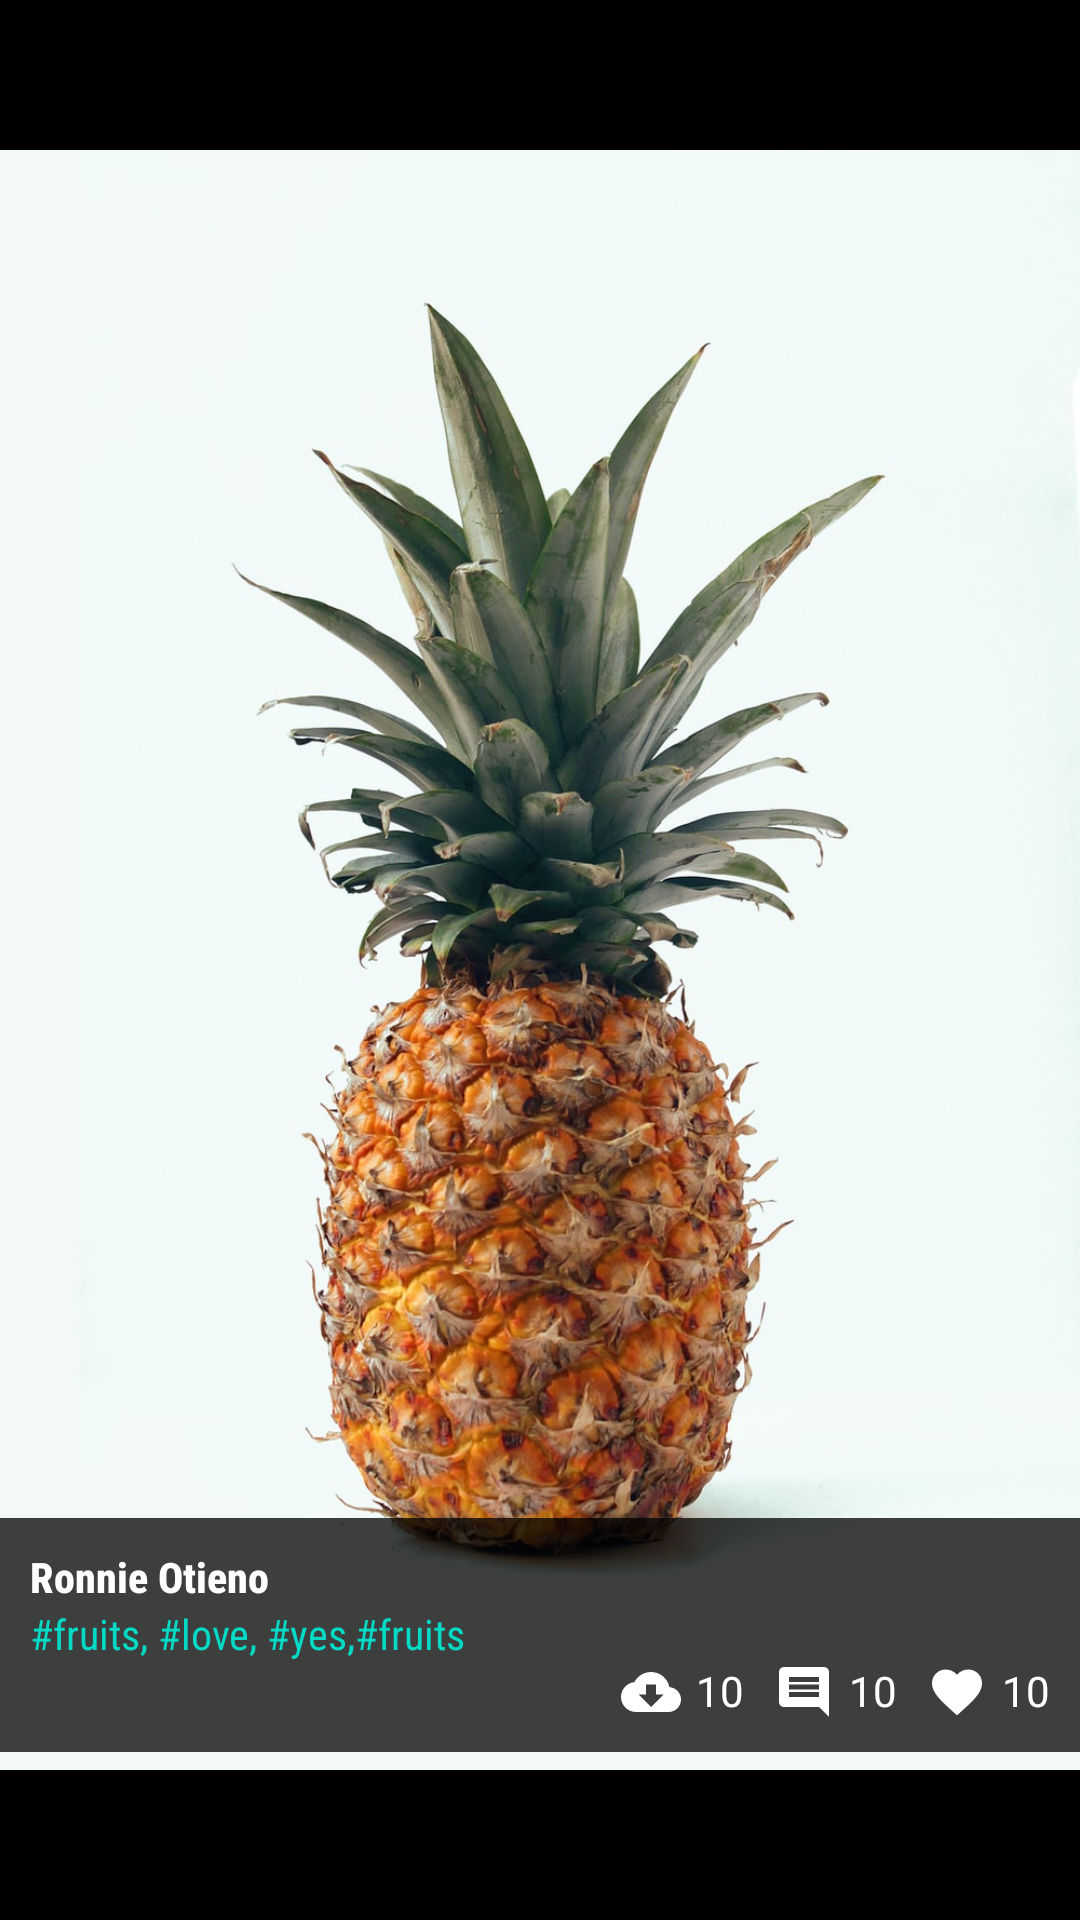

Android layout source for this screen:
<!-- AndroidManifest.xml: fallback theme Theme.MaterialComponents.DayNight.NoActionBar -->
<!-- res/layout/image_details.xml -->
<?xml version="1.0" encoding="utf-8"?>
<layout xmlns:android="http://schemas.android.com/apk/res/android"
    xmlns:app="http://schemas.android.com/apk/res-auto">

    <androidx.constraintlayout.widget.ConstraintLayout
        android:layout_width="match_parent"
        android:background="@color/black"
        android:layout_height="match_parent">

        <ImageView
            android:layout_width="match_parent"
            android:src="@drawable/fruit"
            android:layout_height="match_parent" />

        <androidx.constraintlayout.widget.ConstraintLayout
            android:layout_width="match_parent"
            android:padding="10dp"
            android:layout_marginBottom="?actionBarSize"
            android:background="#BF000000"
            app:layout_constraintBottom_toBottomOf="parent"
            android:layout_height="wrap_content">

            <TextView
                android:layout_width="wrap_content"
                android:text="Ronnie Otieno"
                android:textStyle="bold"
                android:fontFamily="sans-serif-condensed-medium"
                android:id="@+id/username"
                android:textColor="@color/white"
                app:layout_constraintStart_toStartOf="parent"
                app:layout_constraintTop_toTopOf="parent"
                android:layout_height="wrap_content" />

            <TextView
                android:layout_width="wrap_content"
                android:fontFamily="sans-serif-condensed"
                android:id="@+id/tags"
                android:text="#fruits, #love, #yes,#fruits"
                android:textColor="?attr/colorSecondary"
                app:layout_constraintStart_toStartOf="parent"
                app:layout_constraintTop_toBottomOf="@+id/username"
                android:layout_height="wrap_content" />

            <TextView
                android:layout_width="wrap_content"
                android:text="10"
                android:id="@+id/likes"
                app:layout_constraintTop_toBottomOf="@id/tags"
                android:textColor="@color/white"
                android:drawablePadding="5dp"
                android:drawableStart="@drawable/ic_favorite"
                app:layout_constraintEnd_toEndOf="parent"
                app:layout_constraintBottom_toBottomOf="parent"
                android:layout_height="wrap_content" />

            <TextView
                android:layout_width="wrap_content"
                android:text="10"
                android:id="@+id/comments"
                app:layout_constraintTop_toBottomOf="@id/tags"
                android:textColor="@color/white"
                android:drawablePadding="5dp"
                android:layout_marginEnd="10dp"
                android:drawableStart="@drawable/ic_comment"
                app:layout_constraintEnd_toStartOf="@+id/likes"
                app:layout_constraintBottom_toBottomOf="parent"
                android:layout_height="wrap_content" />

            <TextView
                android:layout_width="wrap_content"
                android:text="10"
                android:id="@+id/downloads"
                app:layout_constraintTop_toBottomOf="@id/tags"
                android:textColor="@color/white"
                android:drawablePadding="5dp"
                android:layout_marginEnd="10dp"
                android:drawableStart="@drawable/ic_download"
                app:layout_constraintEnd_toStartOf="@+id/comments"
                app:layout_constraintBottom_toBottomOf="parent"
                android:layout_height="wrap_content" />

        </androidx.constraintlayout.widget.ConstraintLayout>


    </androidx.constraintlayout.widget.ConstraintLayout>
</layout>
<!-- resources referenced by this layout -->
<resources>
  <!-- drawable fruit: jpeg bitmap (drawable, 135910 bytes) -->
  <!-- drawable ic_comment (drawable) -->
  <vector xmlns:android="http://schemas.android.com/apk/res/android"
      android:width="20dp"
      android:height="20dp"
      android:autoMirrored="true"
      android:tint="@color/white"
      android:viewportWidth="24"
      android:viewportHeight="24">
      <path
          android:fillColor="@android:color/white"
          android:pathData="M21.99,4c0,-1.1 -0.89,-2 -1.99,-2L4,2c-1.1,0 -2,0.9 -2,2v12c0,1.1 0.9,2 2,2h14l4,4 -0.01,-18zM18,14L6,14v-2h12v2zM18,11L6,11L6,9h12v2zM18,8L6,8L6,6h12v2z" />
  </vector>
  <!-- drawable ic_download (drawable) -->
  <vector xmlns:android="http://schemas.android.com/apk/res/android"
      android:width="20dp"
      android:height="20dp"
      android:tint="@color/white"
      android:viewportWidth="24"
      android:viewportHeight="24">
      <path
          android:fillColor="@android:color/white"
          android:pathData="M19.35,10.04C18.67,6.59 15.64,4 12,4 9.11,4 6.6,5.64 5.35,8.04 2.34,8.36 0,10.91 0,14c0,3.31 2.69,6 6,6h13c2.76,0 5,-2.24 5,-5 0,-2.64 -2.05,-4.78 -4.65,-4.96zM17,13l-5,5 -5,-5h3V9h4v4h3z" />
  </vector>
  <!-- drawable ic_favorite (drawable) -->
  <vector xmlns:android="http://schemas.android.com/apk/res/android"
      android:width="20dp"
      android:height="20dp"
      android:tint="@color/white"
      android:viewportWidth="24"
      android:viewportHeight="24">
      <path
          android:fillColor="@android:color/white"
          android:pathData="M12,21.35l-1.45,-1.32C5.4,15.36 2,12.28 2,8.5 2,5.42 4.42,3 7.5,3c1.74,0 3.41,0.81 4.5,2.09C13.09,3.81 14.76,3 16.5,3 19.58,3 22,5.42 22,8.5c0,3.78 -3.4,6.86 -8.55,11.54L12,21.35z" />
  </vector>
  <!-- not gathered from this repository: default colours our renderer supplied (Android Studio template values) -->
  <color name="black">#FF000000</color>
  <color name="white">#FFFFFFFF</color>
</resources>
